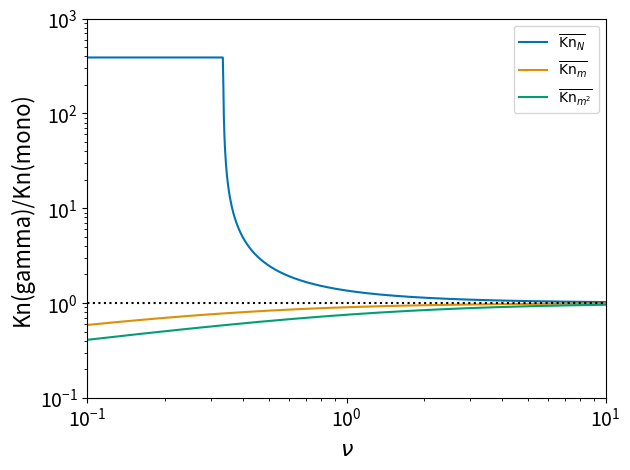

This figure's Python source:
import numpy as np
import matplotlib.pylab as plt
from scipy.special import gamma
import seaborn as sns

nu = np.logspace(-1,1,1000)

print(nu)

nu_b = np.maximum(nu,0.334)

Kn_av_2 = nu_b**(1.0/3.0) * gamma(nu_b - 1.0/3.0) / gamma(nu_b)
# Mass-weighted and mass^2-weighted Knudsen numbers are already safe
Kn_av_m  = nu**(1.0/3.0) * gamma(nu + 2.0/3.0) / gamma(nu + 1.0)
Kn_av_m2 = nu**(1.0/3.0) * gamma(nu + 5.0/3.0) / gamma(nu + 2.0)

fig = plt.figure()


col = sns.color_palette('colorblind')

plt.plot(nu, Kn_av_2,c=col[0],label=r'$\overline{{\rm Kn}_{N}}$')

plt.plot(nu, Kn_av_m,c=col[1],label=r'$\overline{{\rm Kn}_{m}}$')
plt.plot(nu, Kn_av_m2,c=col[2],label=r'$\overline{{\rm Kn}_{m^{2}}}$')

plt.legend()

plt.hlines(1, 1e-2, 100, colors='black', linestyles='dotted')

plt.ylabel(r'Kn(gamma)/Kn(mono)',fontsize=16)
plt.xlabel(r'$\nu$',fontsize=16)

plt.ylim(1e-1,1000)
plt.xlim(1e-1,10)

plt.yscale('log')
plt.xscale('log')

plt.tick_params(axis='both',which='major',labelsize=14)

plt.tight_layout(pad=1.05, h_pad=None, w_pad=None, rect=None)

plt.savefig('Kn_pop_average.pdf',dpi=144,bbox_inches='tight')

plt.show()



